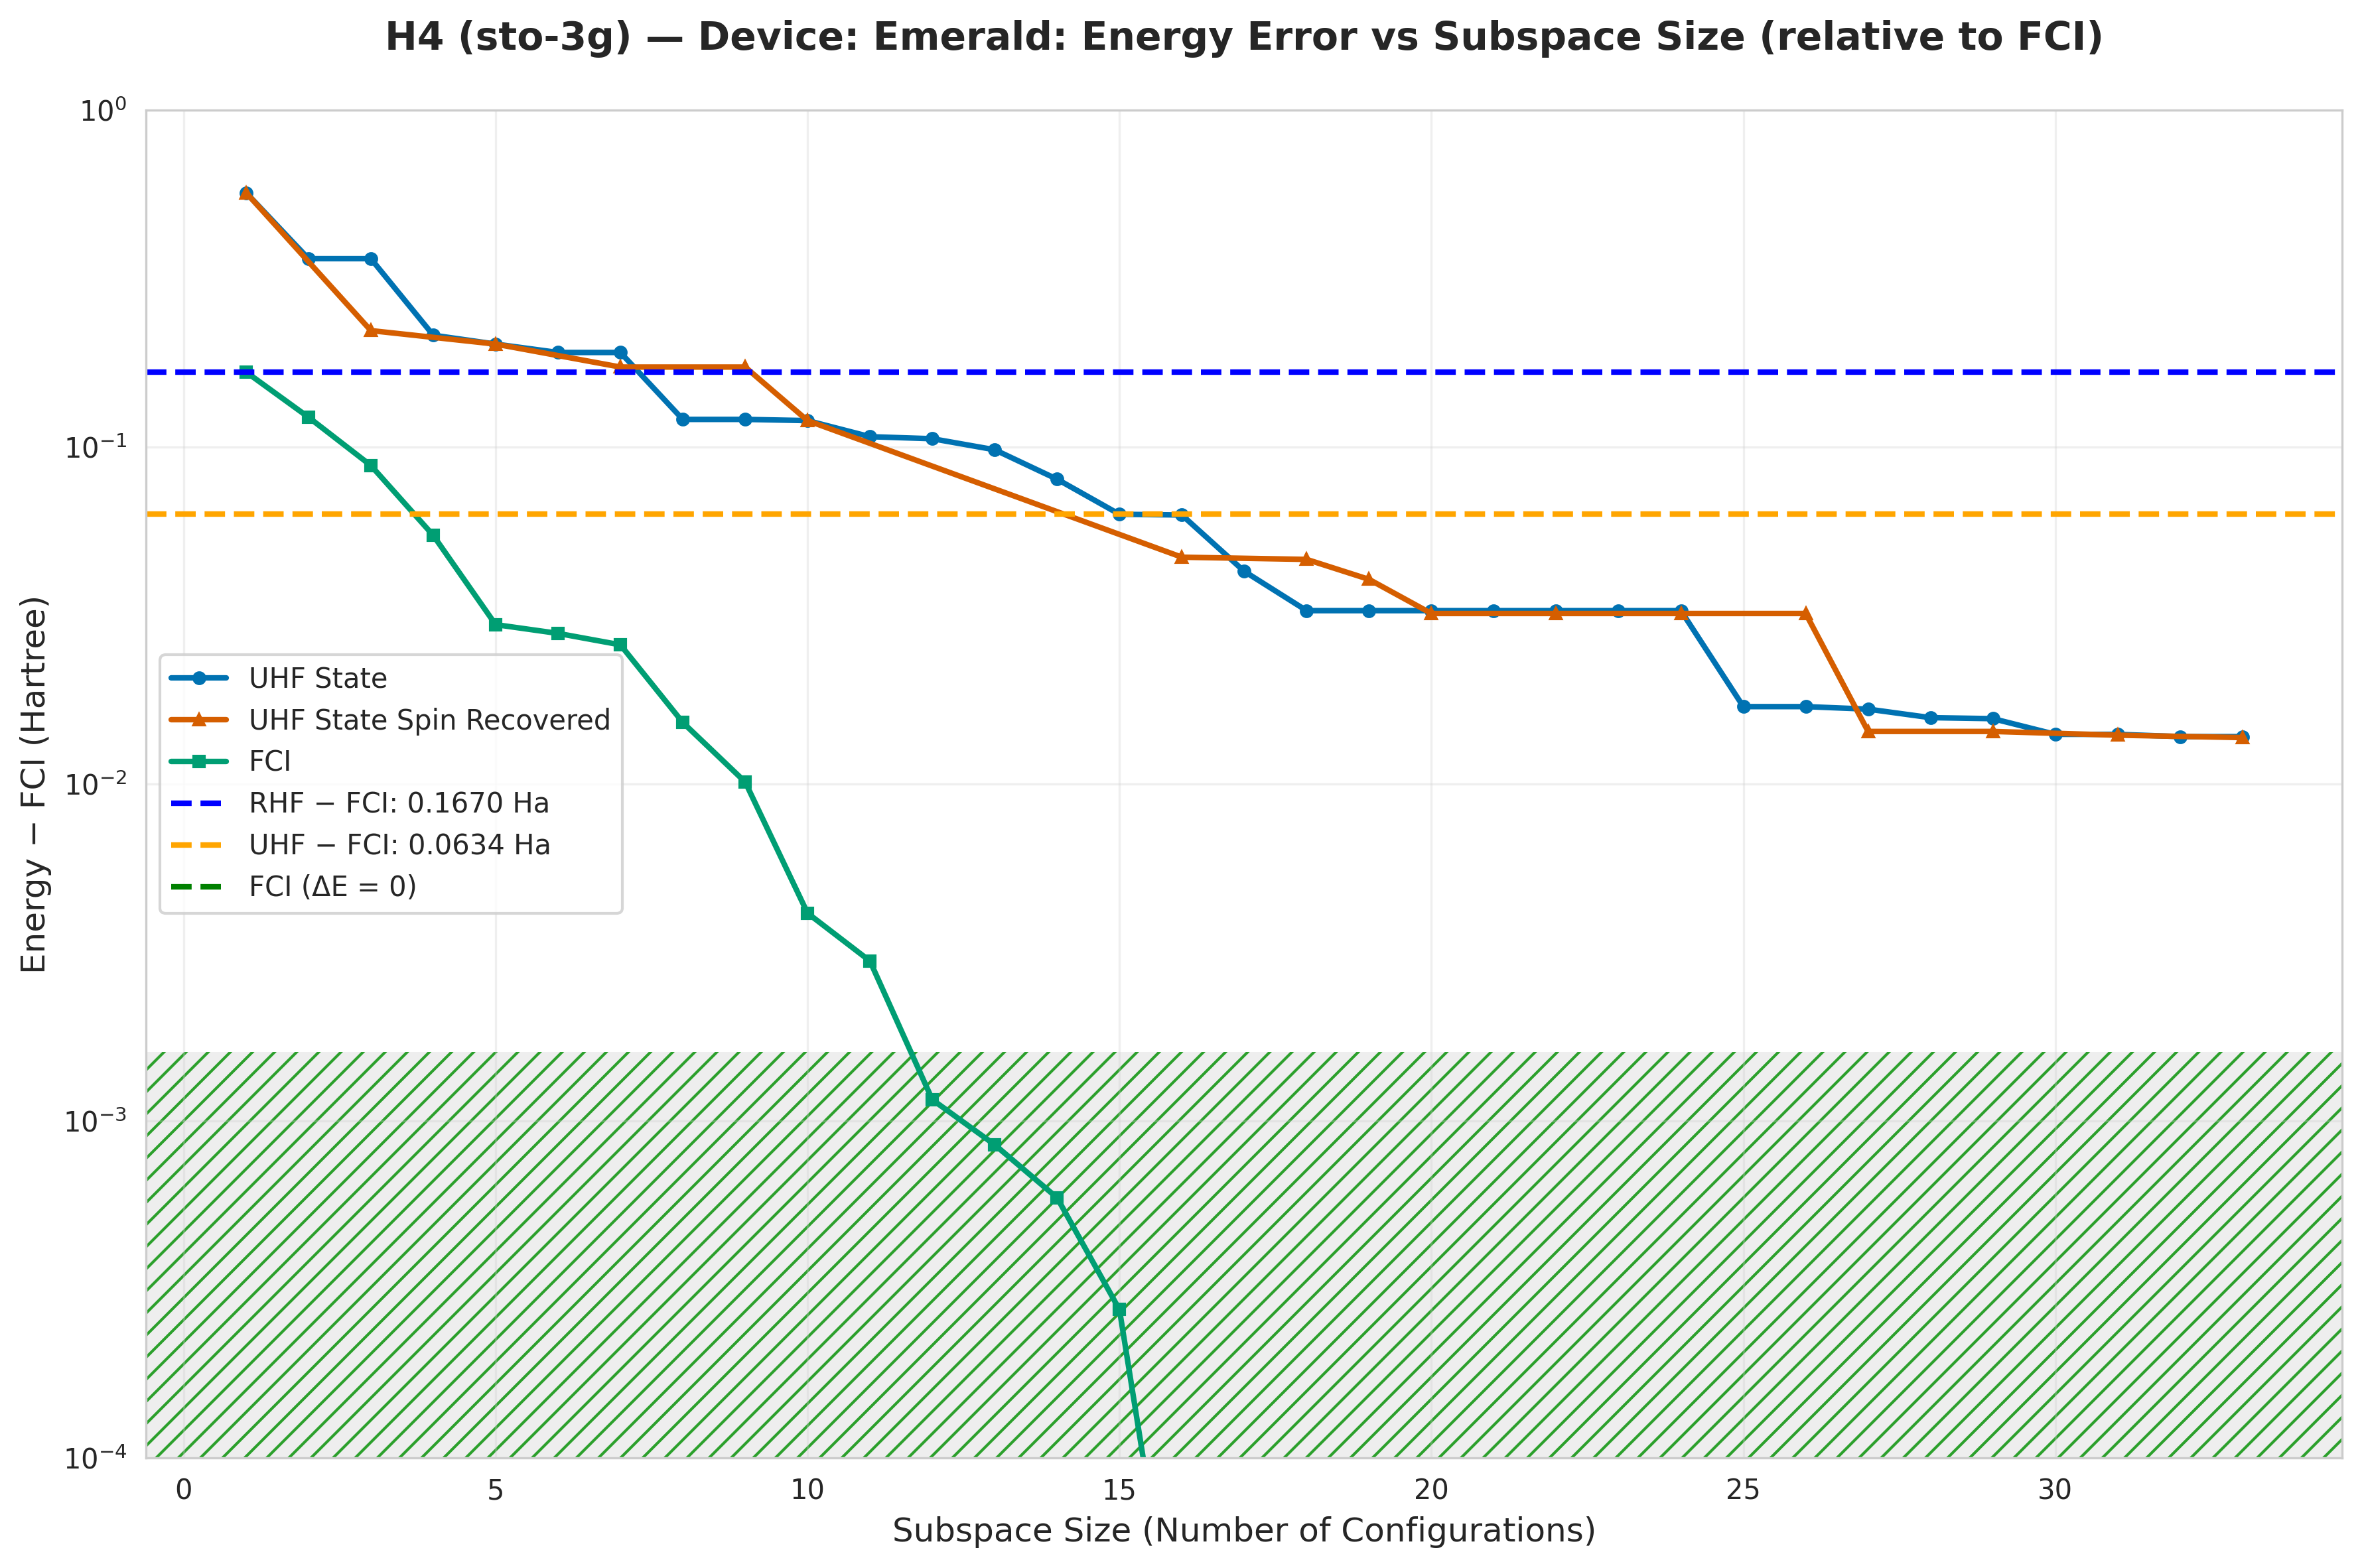

Source data for this figure (header and first rows):
subspace_size, qsci_energy, qsci_S2, spin_symm_energy, spin_symm_S2, fci_subspace_energy, mean_sample_number
1, -1.427, 0.0, -1.427, 0.0, -1.829, 6.616
2, -1.634, 1.0, -1.634, 1.0, -1.874, 8.358
3, -1.634, 1.0, -1.774, 2.0, -1.908, 8.358
4, -1.781, 1.984, -1.781, 1.984, -1.941, 11.91
5, -1.794, 2.0, -1.794, 2, -1.966, 11.91
6, -1.805, 1.976, -1.805, 1.976, -1.968, 18.55
7, -1.805, 1.976, -1.823, 2, -1.97, 18.55
8, -1.875, 0.005216, -1.823, 2.0, -1.981, 19.54
9, -1.875, 0.005216, -1.823, 2, -1.986, 19.54
10, -1.876, 3.3046884743477886e-29, -1.876, 8.214091212811561e-30, -1.992, 20.3
11, -1.889, 0.03514, -1.889, 0.03514, -1.993, 31.9
12, -1.89, 0.03584, -1.898, 0.1143, -1.995, 31.9
13, -1.898, 0.04763, -1.915, 0.2212, -1.995, 31.9
14, -1.916, 0.1016, -1.928, 0.06652, -1.996, 31.9
15, -1.933, 0.03635, -1.936, 0.1773, -1.996, 31.9
16, -1.933, 0.04426, -1.949, -2.799001813839181e-18, -1.996, 31.9
17, -1.953, 0.03984, -1.949, 0.001402, -1.996, 33.61
18, -1.963, 0.009846, -1.95, 4.134258020670837e-18, -1.996, 33.61
19, -1.963, 0.009846, -1.956, -1.4326455516488325e-18, -1.996, 34.73
20, -1.963, 0.009846, -1.964, -4.085861613012337e-18, -1.996, 61.29
21, -1.963, 0.009846, -1.964, 6.642492724195301e-18, -1.996, 67.23
22, -1.963, 0.009846, -1.964, -4.085861613013551e-18, -1.996, 67.23
23, -1.963, 0.009846, -1.964, 7.646152509221033e-19, -1.996, 76.24
24, -1.963, 0.009846, -1.964, -7.646152509182699e-19, -1.996, 76.24
25, -1.979, 0.03691, -1.964, 4.085861613016694e-18, -1.996, 109.7
26, -1.979, 0.03691, -1.964, 1.9511981452575964e-29, -1.996, 109.7
27, -1.979, 0.03597, -1.982, -1.441430119639637e-18, -1.996, 173.7
28, -1.98, 0.01611, -1.982, -4.5234060765167856e-18, -1.996, 329.1
29, -1.981, 0.01576, -1.982, -4.523406076532828e-18, -1.996, 329.1
30, -1.982, 0.0002755, -1.982, 0.0003315, -1.996, 625.2
31, -1.982, 0.0002755, -1.982, -4.546821395466173e-18, -1.996, 625.2
32, -1.982, 0.000331, -1.982, 0.000331, -1.996, 893.1
33, -1.982, 0.000331, -1.982, 5.85051294786177e-29, -1.996, 893.1
